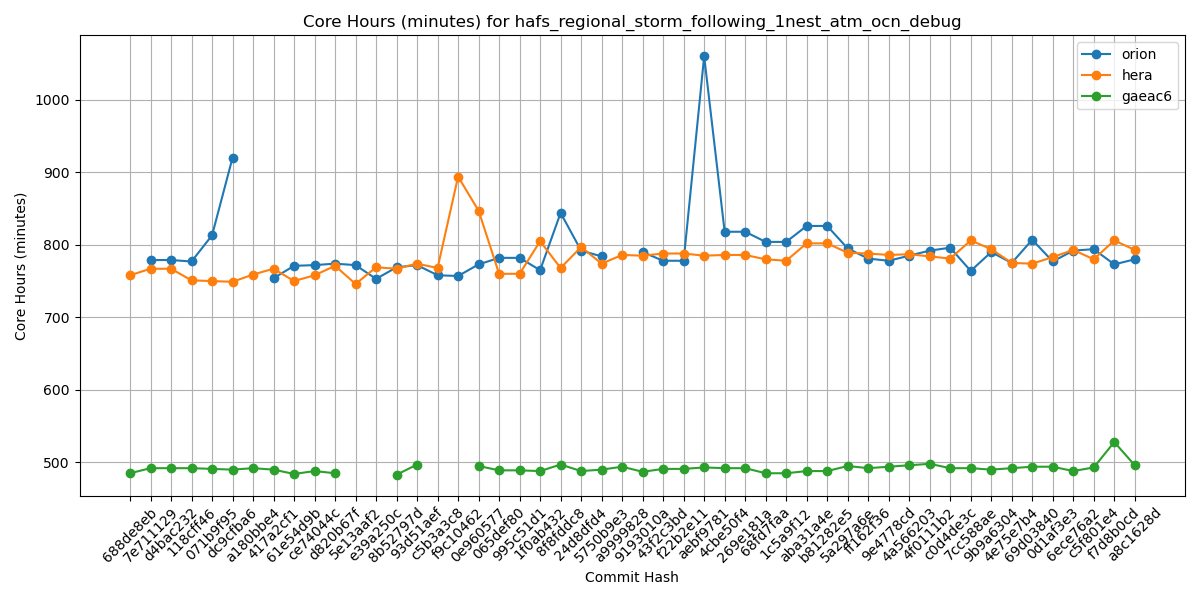

Source data for this figure (header and first rows):
Hash, orion, hera, gaeac6
688de8eb, , 758, 485
7e711129, 779, 767, 492
d4bac232, 779, 767, 492
118cff46, 777, 751, 492
071b9f95, 813, 750, 491
dc9cfba6, 920, 749, 490
a180bbe4, , 759, 492
417a2cf1, 754, 767, 490
61e54d9b, 771, 750, 484
ce74044c, 772, 758, 488
d820b67f, 774, 771, 485
5e13aaf2, 772, 746, 
e39a250c, 753, 769, 
8b52797d, 769, 767, 483
93d51aef, 772, 774, 497
c5b3a3c8, 758, 768, 
f9c10462, 757, 894, 
0e960577, 773, 847, 495
065def80, 782, 760, 489
995c51d1, 782, 760, 489
1f0ab432, 765, 805, 488
8f8fddc8, 844, 768, 497
24d8dfd4, 792, 797, 488
5750b9e3, 784, 774, 490
a9999828, , 786, 494
9193010a, 790, 785, 487
43f2c3bd, 778, 788, 491
f22b2e11, 778, 788, 491
aebf9781, 1060, 785, 493
4cbe50f4, 818, 786, 492
269e181a, 818, 786, 492
68fd7faa, 804, 780, 485
1c5a9f12, 804, 778, 485
aba31a4e, 826, 802, 488
b81282e5, 826, 802, 488
5a297a6e, 795, 789, 495
ff162f36, 781, 788, 492
9e4778cd, 778, 786, 494
4a566203, 785, 787, 496
4f0111b2, 792, 784, 498
c0d4de3c, 796, 781, 492
7cc588ae, 764, 806, 492
9b9a6304, 790, 794, 490
4e75e7b4, 775, 775, 492
69d03840, 807, 774, 494
0d1af3e3, 777, 783, 494
6ece76a2, 792, 793, 488
c5f801e4, 794, 780, 493
f7d8b0cd, 773, 806, 528
a8c1628d, 780, 793, 496
